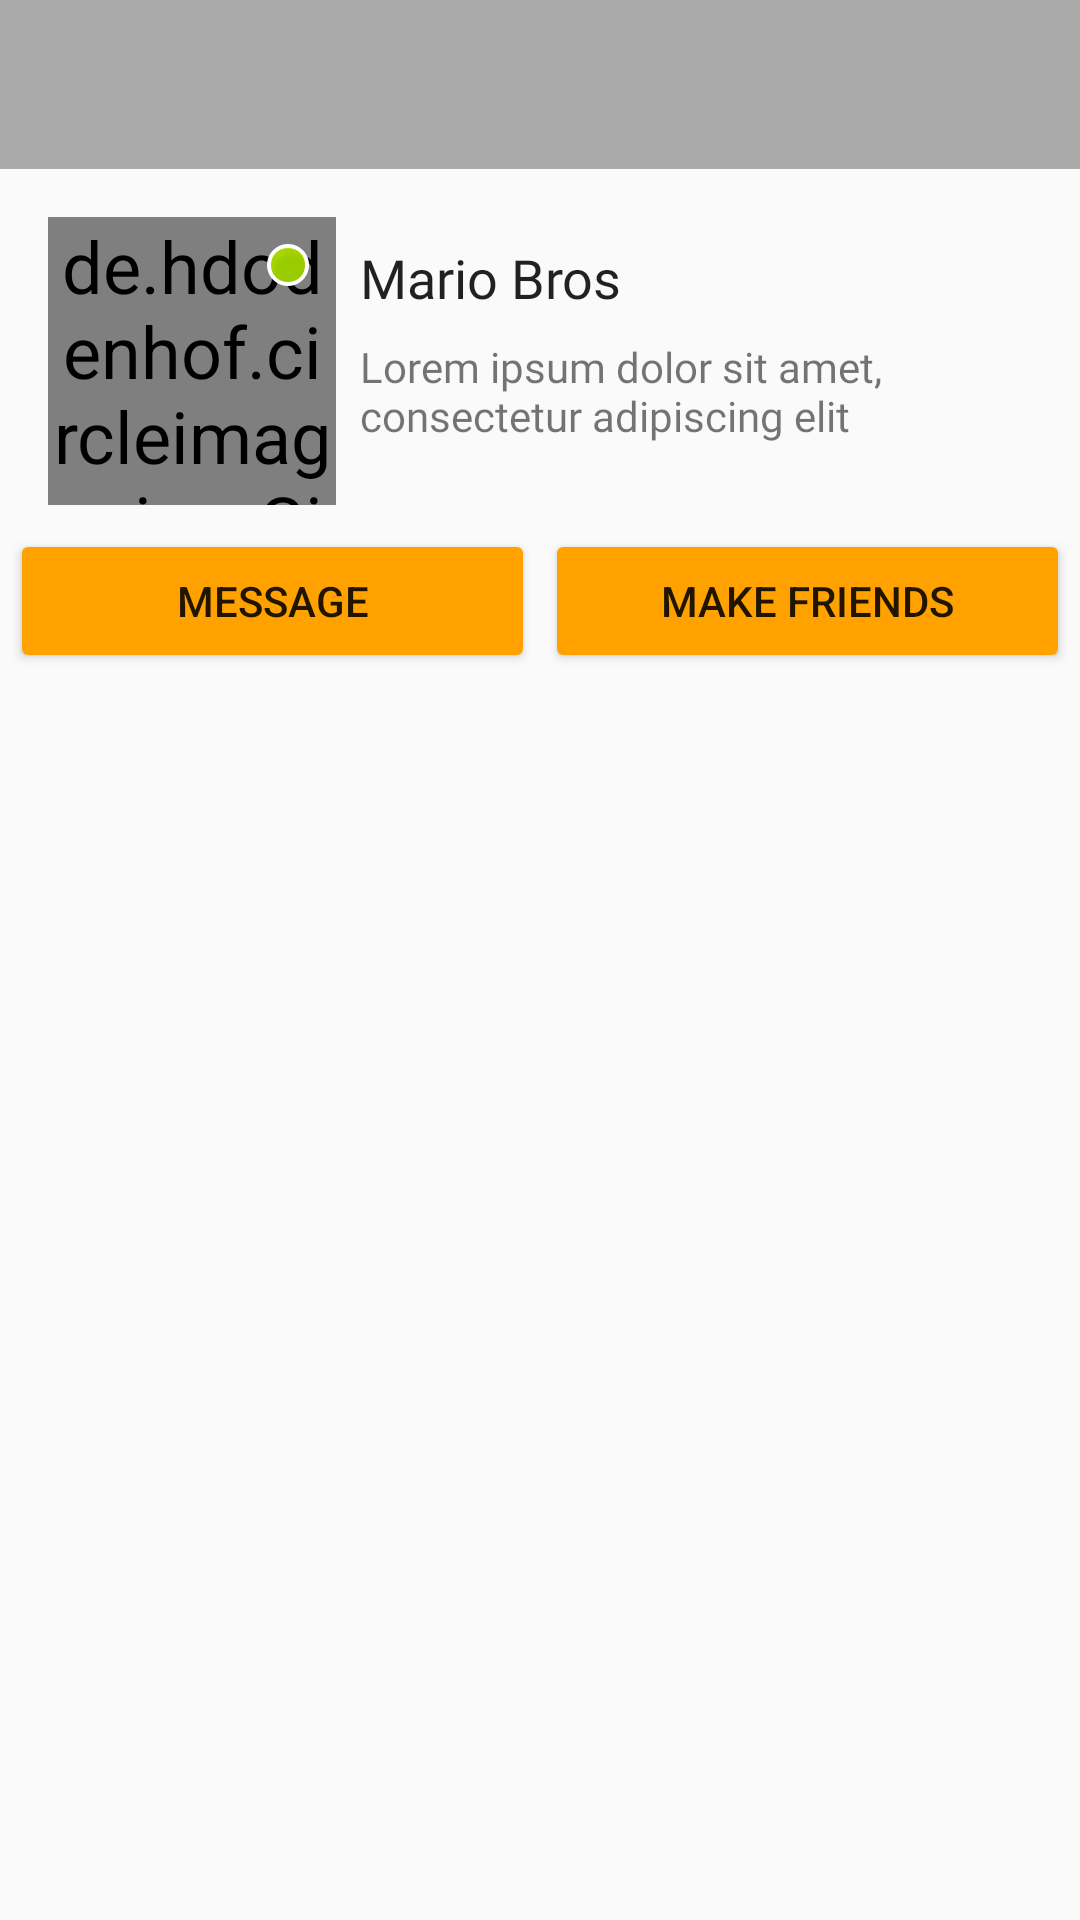

Reconstruct the res/layout file that produces this screen, plus the resources it refers to.
<!-- AndroidManifest.xml: application theme AppTheme -->
<!-- res/layout/content_main.xml -->
<?xml version="1.0" encoding="utf-8"?>
<android.support.constraint.ConstraintLayout xmlns:android="http://schemas.android.com/apk/res/android"
    xmlns:app="http://schemas.android.com/apk/res-auto"
    xmlns:tools="http://schemas.android.com/tools"
    android:layout_width="match_parent"
    android:layout_height="match_parent"
    app:layout_behavior="@string/appbar_scrolling_view_behavior"
    tools:context="snowroller.myapplication.activities.MainActivity"
    tools:showIn="@layout/activity_main">

    <TextView
        android:id="@+id/textView4"
        android:layout_width="0dp"
        android:layout_height="wrap_content"
        android:background="@android:color/darker_gray"
        android:paddingBottom="16dp"
        android:paddingEnd="16dp"
        android:paddingStart="16dp"
        android:paddingTop="16dp"
        android:textColor="?android:attr/colorBackground"
        android:textSize="18sp"
        app:layout_constraintLeft_toLeftOf="parent"
        app:layout_constraintRight_toRightOf="parent"
        app:layout_constraintTop_toTopOf="parent"
        tools:text="Mario profile" />

    <de.hdodenhof.circleimageview.CircleImageView
        android:id="@+id/profile_image"
        android:layout_width="96dp"
        android:layout_height="96dp"
        android:layout_marginStart="16dp"
        android:layout_marginTop="16dp"
        android:src="@drawable/supermario"
        app:civ_border_color="#FFFFFFFF"
        app:civ_border_width="0dp"
        app:layout_constraintStart_toStartOf="parent"
        app:layout_constraintTop_toBottomOf="@+id/textView4" />

    <View
        android:id="@+id/view"
        android:layout_width="16dp"
        android:layout_height="16dp"
        android:layout_marginEnd="8dp"
        android:layout_marginTop="8dp"
        android:background="@android:drawable/presence_online"
        android:elevation="1dp"
        app:layout_constraintEnd_toEndOf="@+id/profile_image"
        app:layout_constraintTop_toTopOf="@+id/profile_image" />

    <Button
        android:id="@+id/button7"
        android:layout_width="175dp"
        android:layout_height="wrap_content"
        android:layout_marginTop="8dp"
        android:text="Message"
        app:layout_constraintEnd_toStartOf="@+id/button8"
        app:layout_constraintHorizontal_bias="0.5"
        app:layout_constraintStart_toStartOf="parent"
        app:layout_constraintTop_toBottomOf="@+id/profile_image" />

    <Button
        android:id="@+id/button8"
        android:layout_width="175dp"
        android:layout_height="wrap_content"
        android:text="Make Friends"
        app:layout_constraintEnd_toEndOf="parent"
        app:layout_constraintHorizontal_bias="0.5"
        app:layout_constraintStart_toEndOf="@+id/button7"
        app:layout_constraintTop_toTopOf="@+id/button7" />


    <android.support.constraint.Guideline
        android:id="@+id/guideline3"
        android:layout_width="wrap_content"
        android:layout_height="wrap_content"
        android:orientation="vertical"
        app:layout_constraintGuide_percent="0.50364965"
        tools:layout_editor_absoluteX="0dp"
        tools:layout_editor_absoluteY="0dp" />

    <TextView
        android:id="@+id/textView5"
        android:layout_width="wrap_content"
        android:layout_height="wrap_content"
        android:layout_marginStart="8dp"
        android:layout_marginTop="8dp"
        android:fontFamily="@font/baloo_tamma"
        android:text="Mario Bros"
        android:textAppearance="@android:style/TextAppearance.Material.Body2"
        android:textSize="18sp"
        app:layout_constraintStart_toEndOf="@+id/profile_image"
        app:layout_constraintTop_toTopOf="@+id/profile_image"
        tools:text="Mario Bros" />

    <TextView
        android:id="@+id/textView6"
        android:layout_width="0dp"
        android:layout_height="wrap_content"
        android:layout_marginTop="8dp"
        android:fontFamily="@font/catamaran"
        android:maxLines="3"
        android:text="Lorem ipsum dolor sit amet, consectetur adipiscing elit"
        android:textSize="14sp"
        app:layout_constraintHorizontal_bias="0.0"
        app:layout_constraintLeft_toLeftOf="@+id/textView5"
        app:layout_constraintRight_toRightOf="parent"
        app:layout_constraintTop_toBottomOf="@+id/textView5"
        tools:text="Lorem ipsum dolor sit amet, consectetur adipiscing elit" />

    <ProgressBar
        android:id="@+id/progressBar"
        style="?android:attr/progressBarStyle"
        android:layout_width="wrap_content"
        android:layout_height="wrap_content"
        android:layout_marginEnd="8dp"
        android:visibility="invisible"
        app:layout_constraintBottom_toBottomOf="@+id/button8"
        app:layout_constraintEnd_toEndOf="@+id/button8"
        app:layout_constraintRight_toRightOf="parent"
        app:layout_constraintStart_toStartOf="@+id/button8"
        app:layout_constraintTop_toTopOf="@+id/button8"
        tools:visibility="visible" />

</android.support.constraint.ConstraintLayout>
<!-- resources referenced by this layout -->
<resources>
  <!-- drawable supermario: png bitmap (drawable, 18691 bytes) -->
  <style name="AppTheme" parent="Theme.AppCompat.Light.NoActionBar">
          
          <item name="colorPrimary">@color/colorPrimary</item>
          <item name="colorPrimaryDark">@color/colorPrimaryDark</item>
          <item name="colorAccent">@color/colorAccent</item>
          <item name="android:textViewStyle">@style/TextViewStyle</item>
          <item name="colorButtonNormal">@color/button_color</item>
      </style>
  <color name="colorPrimary">#7647a2</color>
  <color name="colorPrimaryDark">#551A8B</color>
  <color name="colorAccent">#ff4081</color>
  <style name="TextViewStyle" parent="android:Widget.TextView">
          <item name="android:textSize">24sp</item>
      </style>
  <color name="button_color">#ffa200</color>
</resources>
